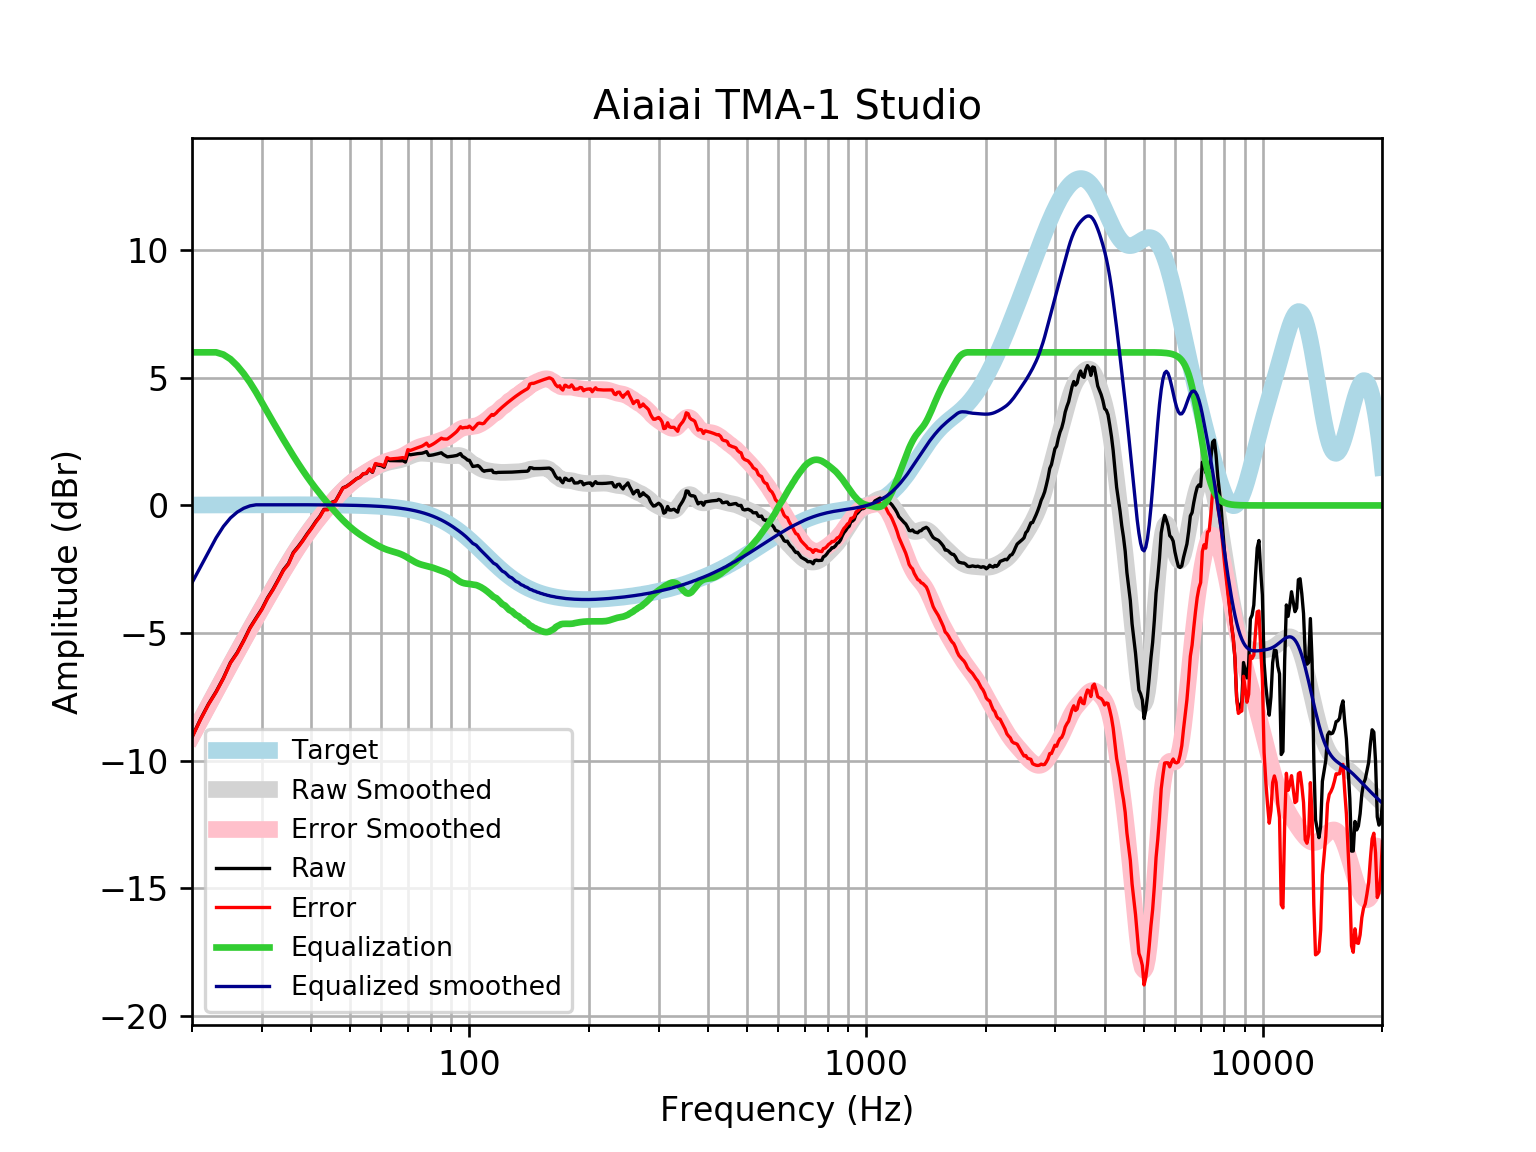

Data behind this chart, as committed beside it:
frequency, raw, error, smoothed, error_smoothed, equalization, equalized_raw, equalized_smoothed, target
20, -9.073, -9.089, -9.029, -9.045, 6, -3.073, -3.029, 0.01648
21, -8.38, -8.397, -8.418, -8.435, 6.0, -2.38, -2.418, 0.01765
22, -7.784, -7.803, -7.832, -7.851, 6, -1.784, -1.832, 0.01876
23, -7.296, -7.316, -7.271, -7.29, 6.0, -1.296, -1.271, 0.01983
24, -6.758, -6.779, -6.734, -6.755, 5.913, -0.8459, -0.8215, 0.02084
25, -6.152, -6.174, -6.223, -6.245, 5.734, -0.418, -0.4892, 0.02179
26, -5.765, -5.787, -5.737, -5.76, 5.476, -0.2884, -0.2613, 0.02269
27, -5.288, -5.312, -5.275, -5.299, 5.166, -0.1225, -0.1092, 0.02353
28, -4.789, -4.813, -4.834, -4.859, 4.818, 0.02963, -0.01587, 0.02431
29, -4.412, -4.437, -4.413, -4.438, 4.438, 0.02661, 0.02504, 0.02502
30, -4.056, -4.082, -4.01, -4.035, 4.035, -0.02071, 0.02567, 0.02566
31, -3.619, -3.646, -3.622, -3.649, 3.649, 0.0292, 0.02623, 0.02622
32, -3.28, -3.307, -3.25, -3.277, 3.277, -0.003104, 0.02668, 0.02668
33, -2.902, -2.929, -2.893, -2.92, 2.92, 0.01842, 0.02704, 0.02704
34, -2.52, -2.547, -2.552, -2.579, 2.579, 0.05909, 0.02728, 0.02728
35, -2.275, -2.303, -2.227, -2.254, 2.254, -0.02136, 0.0274, 0.0274
36, -1.843, -1.871, -1.918, -1.946, 1.946, 0.1024, 0.02739, 0.02739
37, -1.618, -1.646, -1.628, -1.656, 1.656, 0.03716, 0.02723, 0.02723
38, -1.376, -1.403, -1.356, -1.383, 1.383, 0.007075, 0.02691, 0.02692
39, -1.114, -1.14, -1.103, -1.129, 1.129, 0.0156, 0.02643, 0.02644
40, -0.883, -0.9088, -0.866, -0.8918, 0.8918, 0.008804, 0.02578, 0.02579
41, -0.6329, -0.6578, -0.6449, -0.6699, 0.6699, 0.03701, 0.02495, 0.02496
42, -0.4245, -0.4484, -0.4377, -0.4616, 0.4616, 0.03714, 0.02393, 0.02393
43, -0.1514, -0.1741, -0.2423, -0.265, 0.265, 0.1137, 0.02272, 0.02272
44, -0.1485, -0.1698, -0.05737, -0.07867, 0.07867, -0.06985, 0.0213, 0.0213
45, 0.1243, 0.1046, 0.1182, 0.09848, -0.09848, 0.02582, 0.01968, 0.01967
46, 0.1775, 0.1596, 0.2844, 0.2666, -0.2666, -0.08912, 0.01785, 0.01783
47, 0.4336, 0.4179, 0.4409, 0.4251, -0.4251, 0.008508, 0.01579, 0.01577
48, 0.6897, 0.6763, 0.5866, 0.5731, -0.5731, 0.1167, 0.0135, 0.01347
49, 0.7482, 0.7373, 0.7204, 0.7094, -0.7094, 0.03883, 0.01097, 0.01094
50, 0.8437, 0.8356, 0.8418, 0.8336, -0.8336, 0.01012, 0.008186, 0.008144
51, 0.9477, 0.9426, 0.951, 0.9458, -0.9458, 0.001809, 0.005126, 0.00508
52, 1.049, 1.047, 1.049, 1.047, -1.047, 0.001627, 0.001774, 0.001724
53, 1.106, 1.108, 1.137, 1.139, -1.139, -0.0332, -0.001894, -0.001946
54, 1.237, 1.243, 1.218, 1.224, -1.224, 0.01315, -0.005905, -0.005958
55, 1.254, 1.264, 1.293, 1.303, -1.303, -0.04935, -0.01029, -0.01034
56, 1.415, 1.431, 1.364, 1.379, -1.379, 0.03682, -0.01508, -0.01514
57, 1.298, 1.318, 1.43, 1.451, -1.451, -0.1531, -0.02033, -0.02038
58, 1.617, 1.643, 1.493, 1.519, -1.519, 0.09786, -0.02607, -0.02611
59, 1.579, 1.611, 1.55, 1.583, -1.583, -0.00371, -0.03234, -0.03238
60, 1.557, 1.597, 1.601, 1.64, -1.64, -0.08296, -0.03921, -0.03925
61, 1.498, 1.544, 1.644, 1.691, -1.691, -0.1934, -0.04672, -0.04675
62, 1.819, 1.874, 1.679, 1.734, -1.734, 0.08525, -0.05494, -0.05496
63, 1.758, 1.822, 1.707, 1.77, -1.77, -0.01264, -0.06392, -0.06393
64, 1.755, 1.829, 1.728, 1.802, -1.802, -0.04652, -0.07372, -0.07373
65, 1.753, 1.837, 1.747, 1.832, -1.832, -0.07916, -0.0844, -0.08441
66, 1.75, 1.846, 1.767, 1.863, -1.863, -0.113, -0.09604, -0.09603
67, 1.75, 1.859, 1.791, 1.9, -1.9, -0.1498, -0.1087, -0.1087
68, 1.753, 1.875, 1.821, 1.944, -1.944, -0.1906, -0.1224, -0.1224
69, 1.699, 1.837, 1.857, 1.995, -1.995, -0.2952, -0.1372, -0.1372
70, 2.032, 2.185, 1.898, 2.051, -2.051, -0.0193, -0.1533, -0.1533
71, 1.985, 2.155, 1.939, 2.11, -2.11, -0.1248, -0.1706, -0.1706
72, 2, 2.189, 1.977, 2.167, -2.167, -0.1666, -0.1892, -0.1892
73, 2.015, 2.225, 2.009, 2.218, -2.218, -0.203, -0.2092, -0.2092
74, 2.029, 2.26, 2.032, 2.262, -2.262, -0.2333, -0.2306, -0.2305
75, 2.04, 2.293, 2.044, 2.298, -2.298, -0.2581, -0.2535, -0.2534
76, 2.047, 2.325, 2.048, 2.326, -2.326, -0.2789, -0.2778, -0.2778
77, 2.074, 2.378, 2.045, 2.349, -2.349, -0.2745, -0.3037, -0.3037
78, 2.111, 2.442, 2.038, 2.369, -2.369, -0.2581, -0.3312, -0.3312
79, 1.959, 2.319, 2.03, 2.39, -2.39, -0.4314, -0.3604, -0.3603
... 553 more rows
